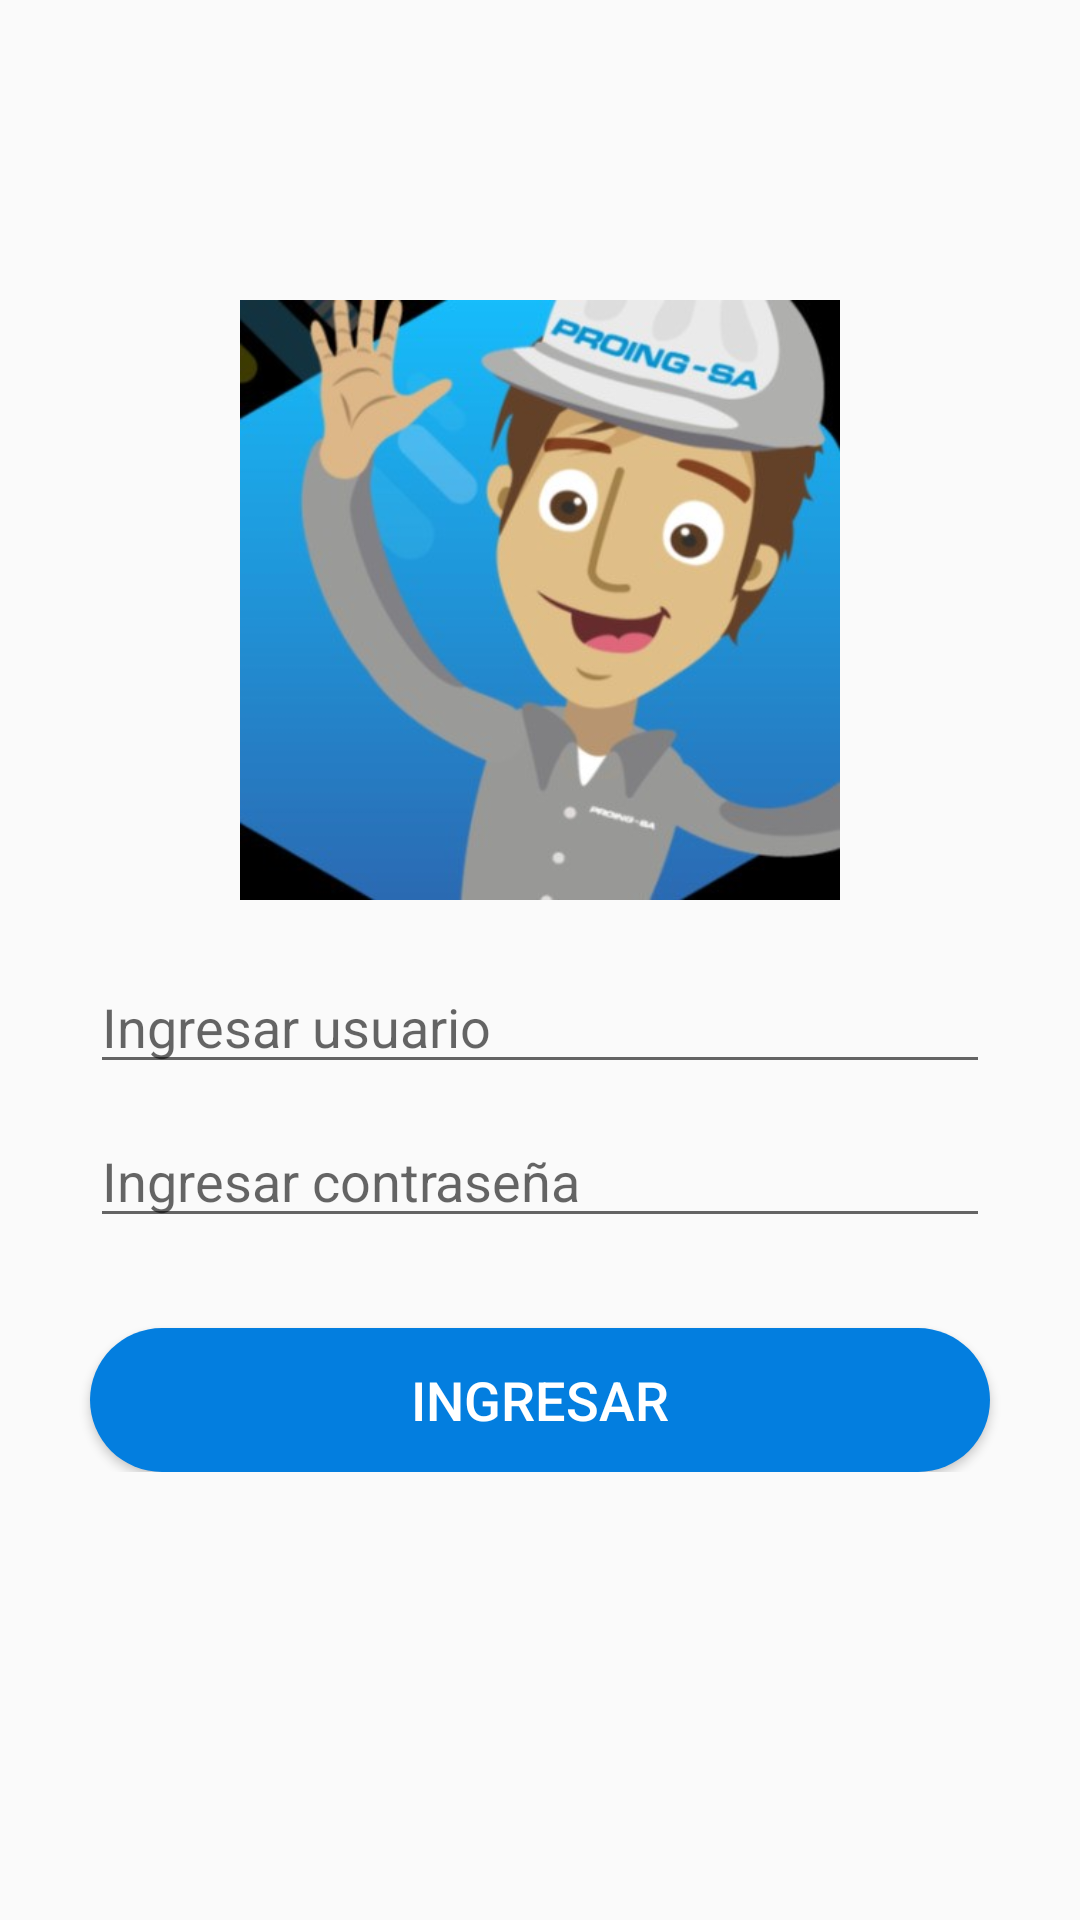

Layout XML and referenced resources for this Android screen:
<!-- AndroidManifest.xml: application theme AppTheme -->
<!-- res/layout/activity_login.xml -->
<?xml version="1.0" encoding="utf-8"?>
<LinearLayout
    xmlns:android="http://schemas.android.com/apk/res/android"
    xmlns:app="http://schemas.android.com/apk/res-auto"
    xmlns:tools="http://schemas.android.com/tools"
    android:layout_width="match_parent"
    android:layout_height="match_parent"
    tools:context=".presentacion.LoginActivity">

    <LinearLayout
        android:layout_width="match_parent"
        android:layout_height="wrap_content"
        android:layout_marginTop="100dp"
        android:orientation="vertical">

        <ImageView
            android:id="@+id/imageView"
            android:layout_width="200dp"
            android:layout_height="200dp"
            android:layout_gravity="center"
            app:srcCompat="@drawable/proing" />

        <EditText
            android:id="@+id/txtUsuario"
            android:layout_width="300dp"
            android:layout_height="wrap_content"
            android:layout_gravity="center"
            android:layout_marginTop="20dp"
            android:ems="10"
            android:hint="Ingresar usuario"
            android:inputType="textPersonName" />

        <EditText
            android:id="@+id/txtPassword"
            android:layout_width="300dp"
            android:layout_height="wrap_content"
            android:layout_gravity="center"
            android:layout_marginTop="10dp"
            android:ems="10"
            android:hint="Ingresar contraseña"
            android:inputType="textPassword" />

        <Button
            android:id="@+id/btnIngresar"
            android:layout_width="300dp"
            android:layout_height="wrap_content"
            android:layout_gravity="center"
            android:layout_marginTop="30dp"
            android:background="@drawable/style_boton_ingresar"
            android:text="Ingresar"
            android:textColor="@android:color/background_light"
            android:textSize="18sp" />
    </LinearLayout>
</LinearLayout>
<!-- resources referenced by this layout -->
<resources>
  <!-- drawable proing: jpg bitmap (drawable, 28065 bytes) -->
  <!-- drawable style_boton_ingresar (drawable) -->
  <?xml version="1.0" encoding="utf-8"?>
  <shape xmlns:android="http://schemas.android.com/apk/res/android">
      <solid android:color="#037EDF"></solid>
      <corners android:radius="100dp"></corners>
  </shape>
  <style name="AppTheme" parent="Theme.AppCompat.Light.DarkActionBar">
          
          <item name="colorPrimary">@color/colorPrimary</item>
          <item name="colorPrimaryDark">@color/colorPrimaryDark</item>
          <item name="colorAccent">@color/colorAccent</item>
      </style>
  <color name="colorPrimary">#00897B</color>
  <color name="colorPrimaryDark">#016056</color>
  <color name="colorAccent">#03DAC5</color>
</resources>
